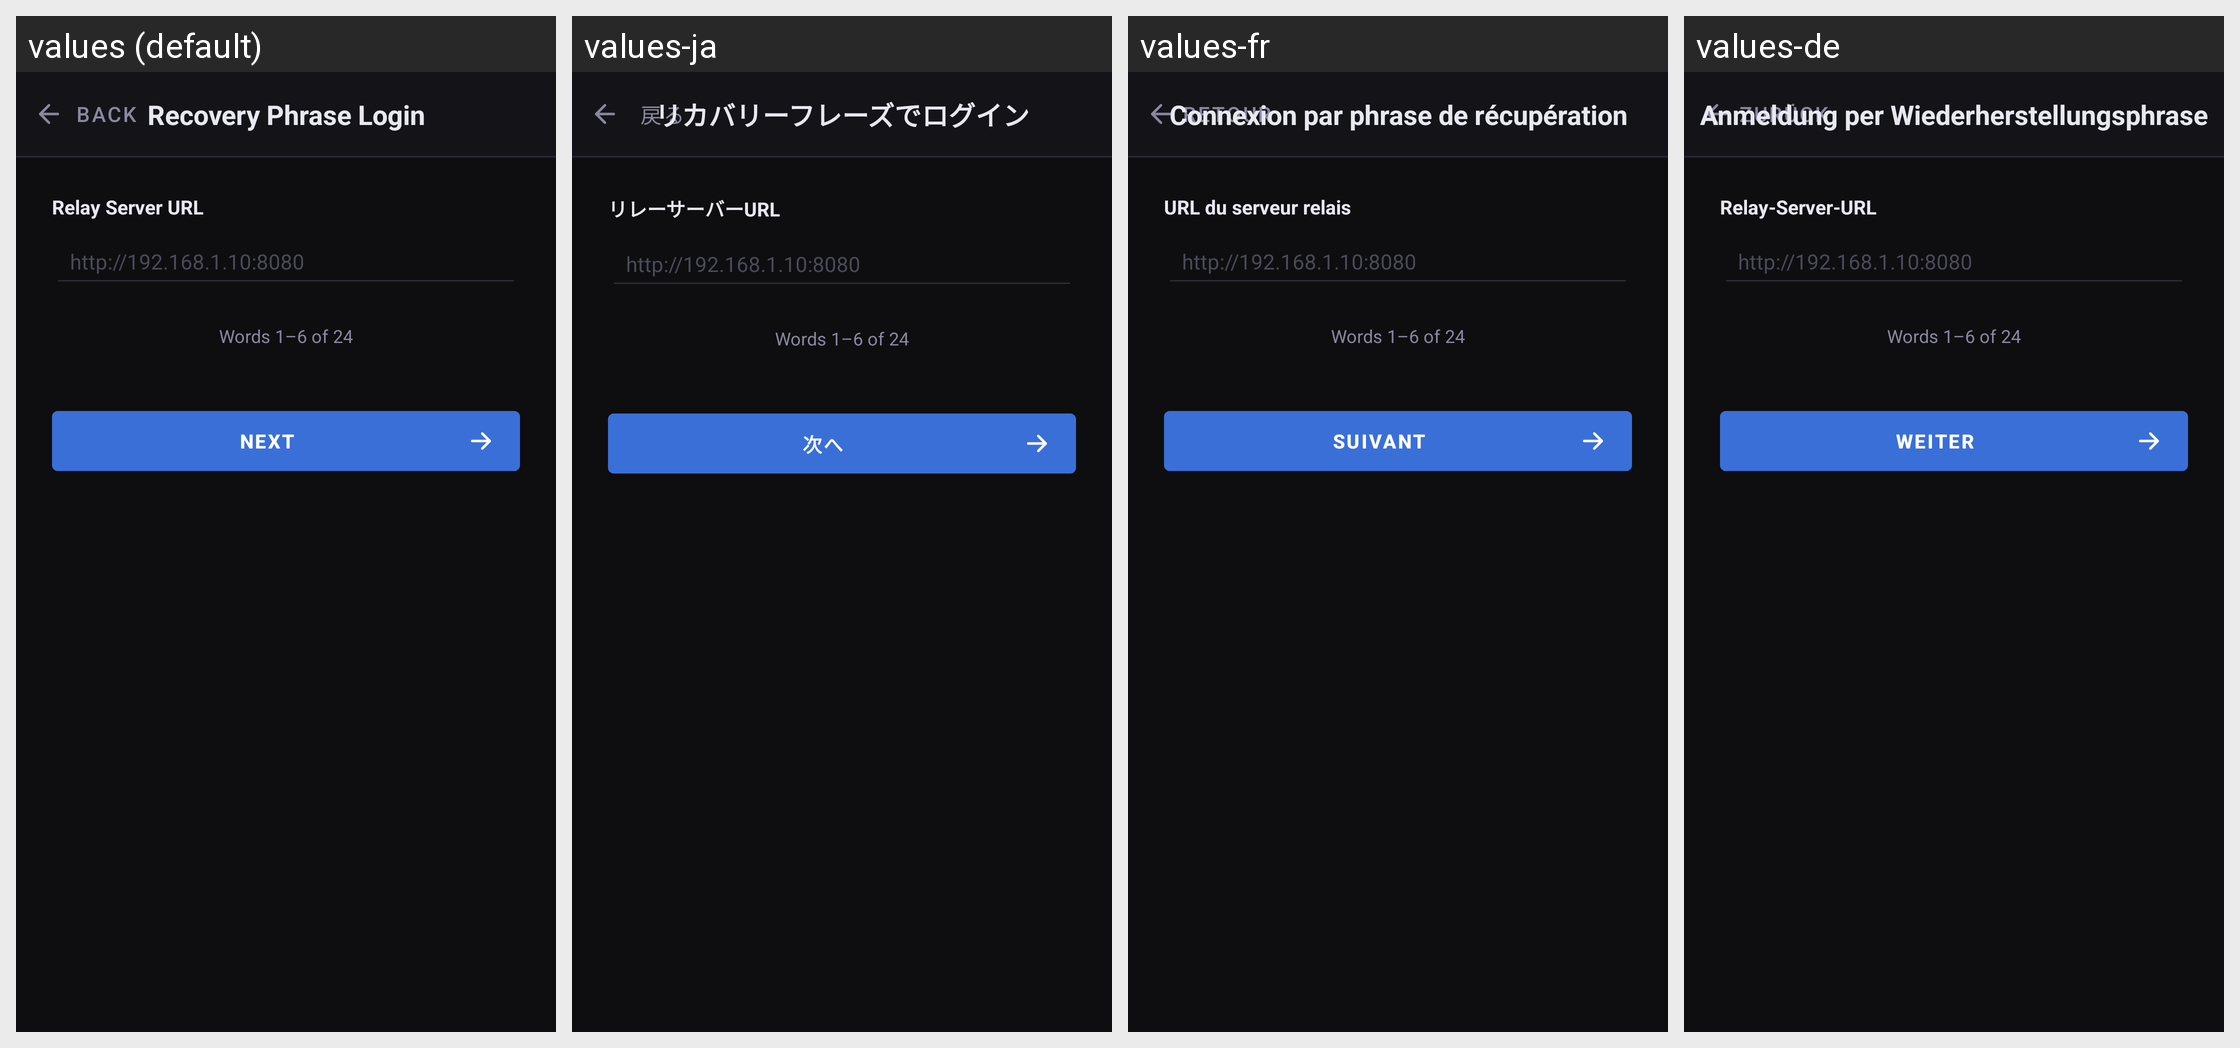

The Android screen above is rendered under several locales of the same app. Produce the string resources it draws, with the default and per-locale values.
Android screen res/layout/activity_recovery_login.xml rendered under 4 locales, left to right: values (default), values-ja, values-fr, values-de. Device: Nexus 5 (rendered at 1080×1920; each locale shown at half size, 540×960, under a caption strip naming it); theme Theme.Fortispass.
Other locales in the repository, not shown: values-ar, values-es, values-hi, values-hr, values-it, values-ko, values-ru, values-zh.
Strings drawn on this screen, with the default value and each locale's value (text and hints the layout hard-codes, and strings that could not be matched under every locale, appear in the picture but are not listed):

btn_back
  values: Back
  values-ja: 戻る
  values-fr: Retour
  values-de: Zurück

recovery_login_title
  values: Recovery Phrase Login
  values-ja: リカバリーフレーズでログイン
  values-fr: Connexion par phrase de récupération
  values-de: Anmeldung per Wiederherstellungsphrase

recovery_login_relay_label
  values: Relay Server URL
  values-ja: リレーサーバーURL
  values-fr: URL du serveur relais
  values-de: Relay-Server-URL

recovery_login_relay_hint
  values: http://192.168.1.10:8080
  values-ja: http://192.168.1.10:8080
  values-fr: http://192.168.1.10:8080
  values-de: http://192.168.1.10:8080

next
  values: Next
  values-ja: 次へ
  values-fr: Suivant
  values-de: Weiter
